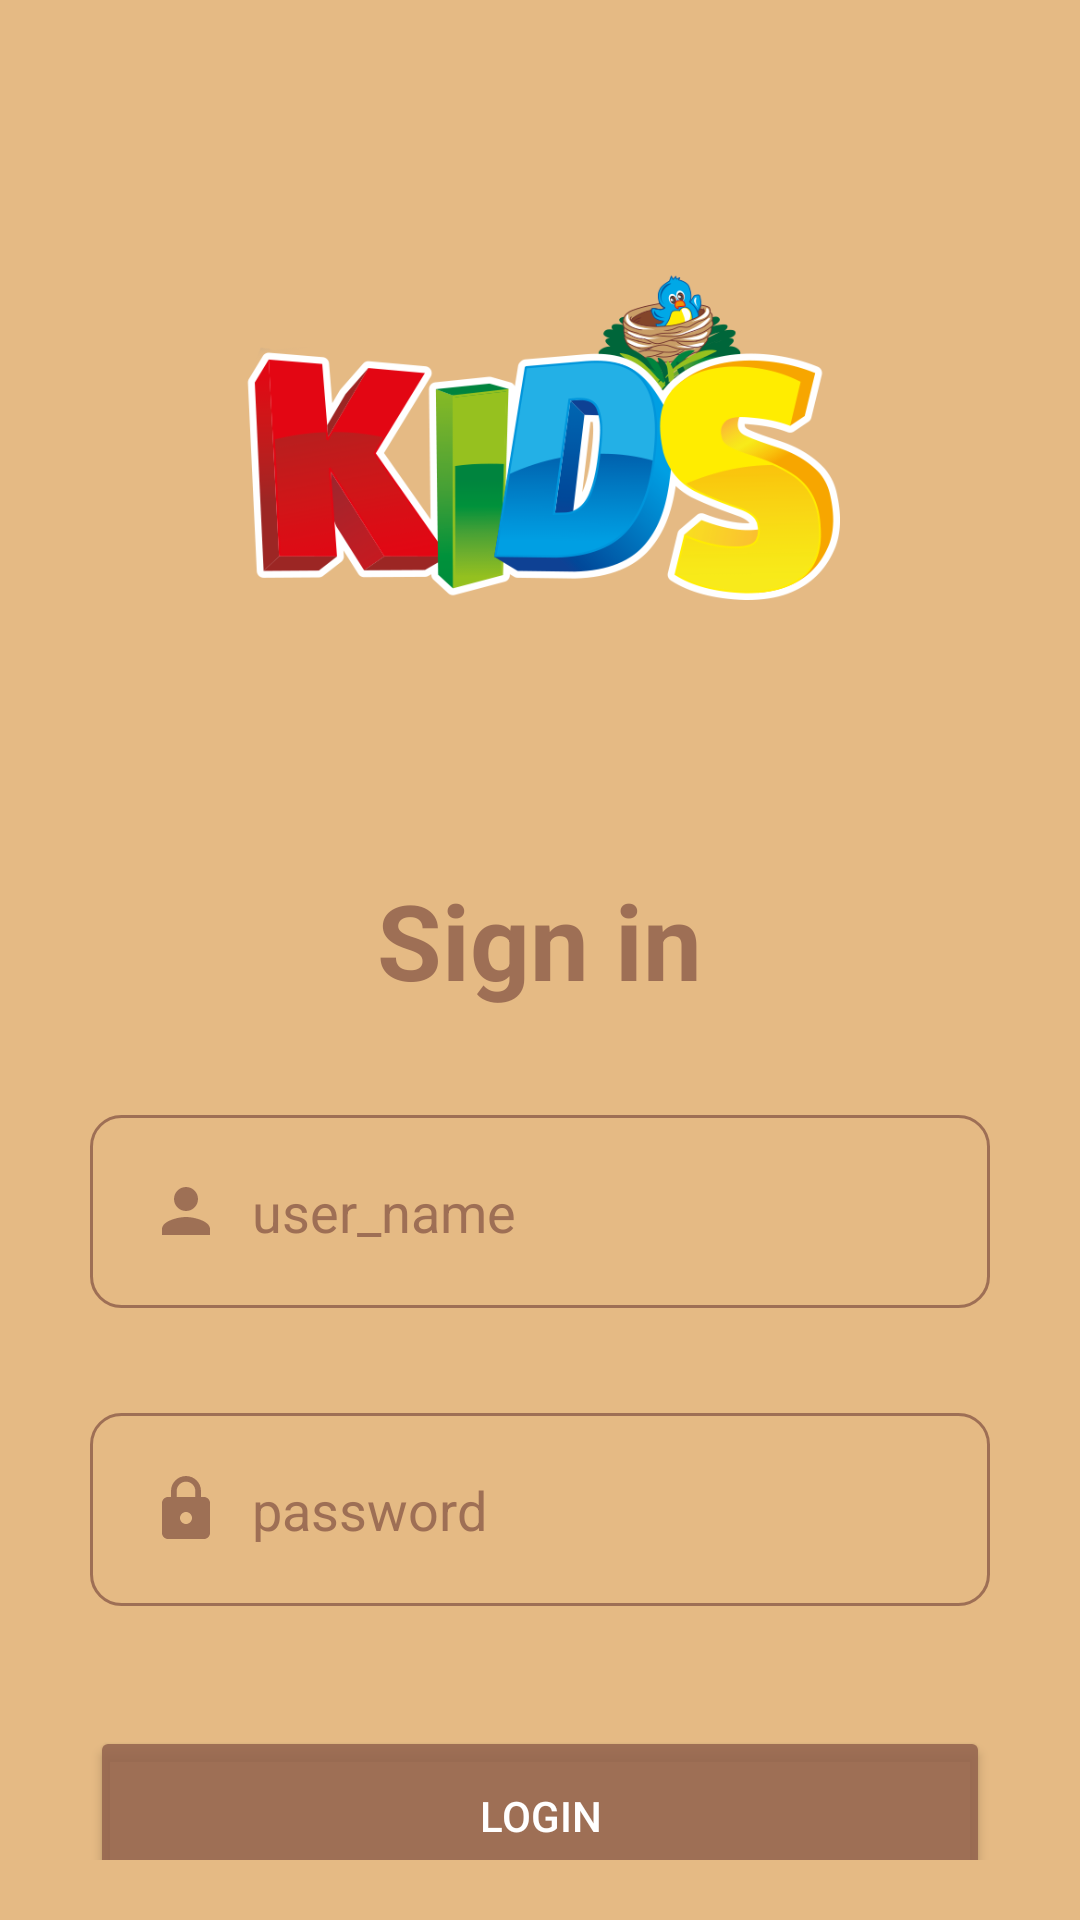

Write the Android layout XML for this screen, with the resource values it uses.
<!-- AndroidManifest.xml: application theme Theme.KIDABC -->
<!-- res/layout/activity_login.xml -->
<?xml version="1.0" encoding="utf-8"?>
<LinearLayout xmlns:android="http://schemas.android.com/apk/res/android"
    xmlns:app="http://schemas.android.com/apk/res-auto"
    xmlns:tools="http://schemas.android.com/tools"
    android:id="@+id/text_id"
    android:layout_width="match_parent"
    android:layout_height="match_parent"
    android:background="#e5ba84"
    tools:context=".login">

    <LinearLayout
        android:layout_width="match_parent"
        android:layout_height="match_parent"
        android:layout_gravity="center"
        android:layout_margin="20dp"
        android:orientation="vertical">

        <ImageView
            android:layout_width="200dp"
            android:layout_height="200dp"
            android:layout_gravity="center"
            android:paddingTop="50dp"
            android:src="@drawable/kids" />

        <TextView
            android:layout_width="wrap_content"

            android:layout_height="wrap_content"
            android:layout_gravity="center"
            android:layout_marginTop="20dp"
            android:paddingTop="50dp"
            android:text="Sign in"
            android:textColor="#E295664F"
            android:textSize="35dp"
            android:textStyle="bold" />

        <EditText
            android:id="@+id/reg_name"

            android:layout_width="300dp"
            android:layout_height="wrap_content"
            android:layout_gravity="center"
            android:layout_marginTop="35dp"
            android:background="@drawable/buttonstyle"
            android:drawableLeft="@drawable/ic_person"
            android:drawablePadding="10dp"
            android:hint="user_name"
            android:inputType="text"
            android:padding="20dp"
            android:paddingTop="50dp"
            android:textColor="#E295664F"
            android:textColorHint="#E295664F" />

        <EditText
            android:id="@+id/reg_password"
            android:layout_width="300dp"
            android:layout_height="wrap_content"
            android:layout_gravity="center"
            android:layout_marginTop="35dp"
            android:background="@drawable/buttonstyle"
            android:drawableLeft="@drawable/ic_lock"
            android:drawablePadding="10dp"
            android:hint="password"
            android:inputType="text"
            android:padding="20dp"
            android:textColor="#E295664F"
            android:textColorHint="#E295664F" />

        <Button
            android:id="@+id/reg_signup"
            android:layout_width="300dp"
            android:layout_height="60dp"
            android:layout_gravity="center"
            android:layout_marginTop="40dp"
            android:backgroundTint="#E295664F"
            android:text="Login"
            android:textColor="#fff"
            app:cornerRadius="10dp" />

        <LinearLayout
            android:layout_width="match_parent"
            android:layout_height="wrap_content"
            android:layout_gravity="center"
            android:layout_margin="20dp"
            android:orientation="horizontal">
            >

            <TextView
                android:layout_width="wrap_content"
                android:layout_height="wrap_content"
                android:layout_gravity="center_horizontal"
                android:layout_marginLeft="105dp"
                android:text="If you are new"
                android:textColor="#000"
                android:textSize="19dp" />

            <TextView
                android:id="@+id/text_link"
                android:layout_width="wrap_content"
                android:layout_height="wrap_content"
                android:layout_marginLeft="5dp"
                android:text="Click_here"
                android:textColor="#FFF"
                android:textSize="19dp" />

        </LinearLayout>


    </LinearLayout>


</LinearLayout>
<!-- resources referenced by this layout -->
<resources>
  <!-- drawable buttonstyle (drawable) -->
  <?xml version="1.0" encoding="utf-8"?>
  <shape xmlns:android="http://schemas.android.com/apk/res/android">
      <solid android:color="#e5ba84"/>
          <stroke android:color="#E295664F"/>
      <stroke android:width="1dp"/>
      <corners android:radius="10dp"/>
  
  </shape>
  <!-- drawable ic_lock (drawable) -->
  <vector android:height="24dp" android:tint="#E295664F"
      android:viewportHeight="24" android:viewportWidth="24"
      android:width="24dp" xmlns:android="http://schemas.android.com/apk/res/android">
      <path android:fillColor="@android:color/white" android:pathData="M18,8h-1L17,6c0,-2.76 -2.24,-5 -5,-5S7,3.24 7,6v2L6,8c-1.1,0 -2,0.9 -2,2v10c0,1.1 0.9,2 2,2h12c1.1,0 2,-0.9 2,-2L20,10c0,-1.1 -0.9,-2 -2,-2zM12,17c-1.1,0 -2,-0.9 -2,-2s0.9,-2 2,-2 2,0.9 2,2 -0.9,2 -2,2zM15.1,8L8.9,8L8.9,6c0,-1.71 1.39,-3.1 3.1,-3.1 1.71,0 3.1,1.39 3.1,3.1v2z"/>
  </vector>
  <!-- drawable ic_person (drawable) -->
  <vector android:height="24dp" android:tint="#E295664F"
      android:viewportHeight="24" android:viewportWidth="24"
      android:width="24dp" xmlns:android="http://schemas.android.com/apk/res/android">
      <path android:fillColor="@android:color/white" android:pathData="M12,12c2.21,0 4,-1.79 4,-4s-1.79,-4 -4,-4 -4,1.79 -4,4 1.79,4 4,4zM12,14c-2.67,0 -8,1.34 -8,4v2h16v-2c0,-2.66 -5.33,-4 -8,-4z"/>
  </vector>
  <!-- drawable kids: png bitmap (drawable-v24, 89162 bytes) -->
  <style name="Theme.KIDABC" parent="Theme.MaterialComponents.DayNight.DarkActionBar">
          
          <item name="colorPrimary">@color/purple_500</item>
          <item name="colorPrimaryVariant">@color/new_color1</item>
          <item name="colorOnPrimary">@color/white</item>
          
          <item name="colorSecondary">@color/teal_200</item>
          <item name="colorSecondaryVariant">@color/teal_700</item>
          <item name="colorOnSecondary">@color/black</item>
          
          <item name="android:statusBarColor" tools:targetApi="l">?attr/colorPrimaryVariant</item>
          
      </style>
  <color name="purple_500">#009688</color>
  <color name="new_color1">#B9E5BA84</color>
  <color name="white">#FFFFFFFF</color>
  <color name="teal_200">#FF03DAC5</color>
  <color name="teal_700">#FF018786</color>
  <color name="black">#FF000000</color>
</resources>
